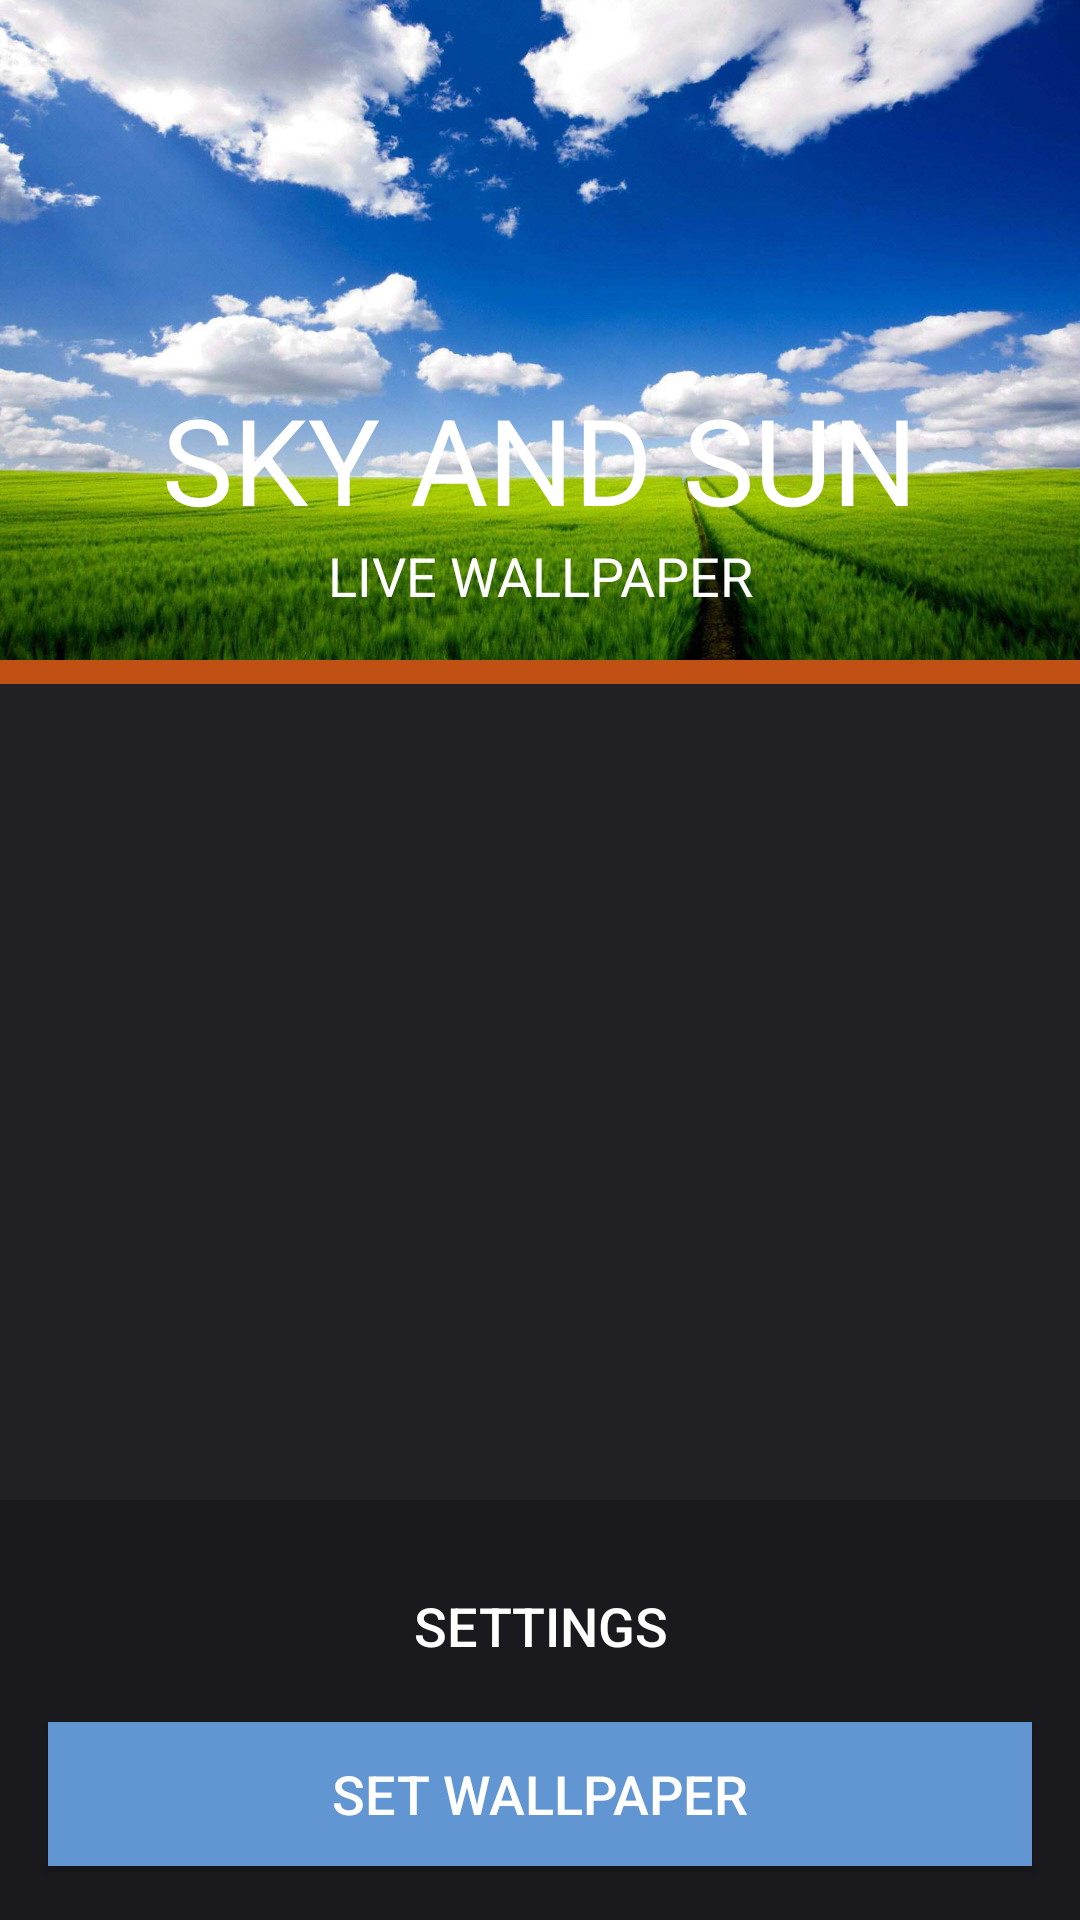

Layout XML and referenced resources for this Android screen:
<!-- AndroidManifest.xml: activity theme AppTheme -->
<!-- res/layout/fragment_main.xml -->
<?xml version="1.0" encoding="utf-8"?>
<RelativeLayout xmlns:android="http://schemas.android.com/apk/res/android"
    android:background="@color/background_main_1"
    style="@style/LL.V">

    <FrameLayout
        android:id="@+id/adslayout"
        android:layout_width="match_parent"
        android:layout_height="wrap_content"
        android:layout_alignParentTop="true"
        android:layout_centerHorizontal="true">

    </FrameLayout>

    <include layout="@layout/view_top_banner"/>

    <View style="@style/Line.H"
        android:layout_height="@dimen/main_banner_line_size"
        android:background="@color/base_app_color_1"
        android:layout_below="@+id/view_top_banner"
        android:id="@+id/view" />
    <ListView
        android:id="@+id/list"
        android:layout_width="fill_parent"
        android:layout_height="wrap_content"
        android:layout_below="@+id/view"
        android:layout_marginTop="@dimen/line_margin"
        android:layout_above="@+id/linearLayout">
    </ListView>

    <LinearLayout style="@style/LL.V"
        android:background="@color/background_main_2"
        android:layout_alignParentBottom="true"
        android:id="@+id/linearLayout">
        <Button style="@style/MainButtoms.Big"
            android:textAllCaps="true"
            android:layout_marginTop="@dimen/line_margin"
            android:id="@+id/main_settings"
            android:text="@string/main_settings"/>
        <Button style="@style/MainButtoms.Big"
            android:textAllCaps="true"
            android:layout_marginTop="0dp"
            android:layout_marginBottom="@dimen/line_margin"
            android:id="@+id/main_set_wallpaper"
            android:background="@drawable/selector_setwall_btn"
            android:text="@string/main_set_wallpaper"/>
    </LinearLayout>

</RelativeLayout>
<!-- res/layout/view_top_banner.xml (included above) -->
<?xml version="1.0" encoding="utf-8"?>
<merge xmlns:android="http://schemas.android.com/apk/res/android"
    android:orientation="vertical" android:layout_width="match_parent"
    android:layout_height="match_parent">
    <FrameLayout android:layout_width="fill_parent"
        android:layout_below="@+id/adslayout"
        android:id="@+id/view_top_banner"
        android:layout_height="wrap_content">
        <ImageView
            android:id="@+id/image"
            android:src="@drawable/image3"
            android:scaleType="centerCrop"
            android:layout_width="fill_parent"
            android:layout_height="@dimen/main_banner_h_size" />

        <LinearLayout style="@style/LL.V"
            android:id="@+id/title_layout"
            android:paddingBottom="@dimen/main_banner_text_padding"
            android:layout_gravity="bottom">
            <TextView style="@style/Text.TitleText" android:text="@string/banner_title"/>
            <TextView style="@style/Text.SubTitleText" android:text="@string/banner_subtitle"/>
        </LinearLayout>

    </FrameLayout>
</merge>
<!-- resources referenced by this layout -->
<resources>
  <color name="background_main_1">#212025</color>
  <color name="background_main_2">#1A191E</color>
  <color name="base_app_color_1">#c05013</color>
  <dimen name="line_margin">12dp</dimen>
  <dimen name="main_banner_h_size">180dp</dimen>
  <dimen name="main_banner_line_size">8dp</dimen>
  <dimen name="main_banner_text_padding">8dp</dimen>
  <!-- drawable image3: jpg bitmap (drawable-xxhdpi, 150738 bytes) -->
  <!-- drawable selector_setwall_btn (drawable) -->
  <?xml version="1.0" encoding="utf-8"?>
  <selector xmlns:android="http://schemas.android.com/apk/res/android">
      <item android:drawable="@color/base_app_color_2" android:state_selected="true"></item>
      <item android:drawable="@color/base_app_color_2_press" android:state_pressed="true"></item>
      <item android:drawable="@color/base_app_color_2"></item>
  </selector>
  <string name="banner_subtitle">LIVE WALLPAPER</string>
  <string name="banner_title">SKY AND SUN</string>
  <string name="main_set_wallpaper">Set Wallpaper</string>
  <string name="main_settings">Settings</string>
  <style name="LL.V">
          <item name="android:orientation">vertical</item>
      </style>
  <style name="Line.H">
          <item name="android:layout_width">fill_parent</item>
          <item name="android:layout_height">1dp</item>
      </style>
  <style name="MainButtoms.Big">
          <item name="android:paddingBottom">@dimen/main_buttoms_big</item>
          <item name="android:paddingTop">@dimen/main_buttoms_big</item>
      </style>
  <style name="Text.SubTitleText">
          <item name="android:textColor">@android:color/white</item>
          <item name="android:gravity">center</item>
          <item name="android:layout_gravity">center</item>
      </style>
  <style name="Text.TitleText">
          <item name="android:textColor">@android:color/white</item>
          <item name="android:gravity">center</item>
          <item name="android:layout_gravity">center</item>
          <item name="android:textSize">@dimen/main_banner_title_size</item>
  
      </style>
  <style name="AppTheme" parent="Theme.AppCompat.Light.DarkActionBar">
          <item name="android:windowNoTitle">true</item>
          <item name="android:textAllCaps">false</item>
          <item name="actionBarStyle">@style/MyActionBar</item>
          <item name="android:fitsSystemWindows">true</item>
          
      </style>
  <color name="base_app_color_2">#6296D2</color>
  <color name="base_app_color_2_press">#324d6b</color>
  <dimen name="main_buttoms_big">0dp</dimen>
  <dimen name="main_banner_title_size">36dp</dimen>
  <style name="MyActionBar" parent="@style/Widget.AppCompat.ActionBar.Solid">
          <item name="titleTextStyle">@style/MyTitleTextStyle</item>
          <item name="android:background">@color/base_app_color_1</item>
          <item name="android:colorPrimaryDark">@color/base_app_color_1</item>
      </style>
  <style name="MyTitleTextStyle" parent="@style/TextAppearance.AppCompat.Widget.ActionBar.Title">
          <item name="android:textColor">@color/text_color</item>
      </style>
  <color name="text_color">#8A8A8A</color>
</resources>
